Dataset: Grass-1 (GitHub, yfsvg/esp32-drone-project). Classes: healthy grass, overgrazed.

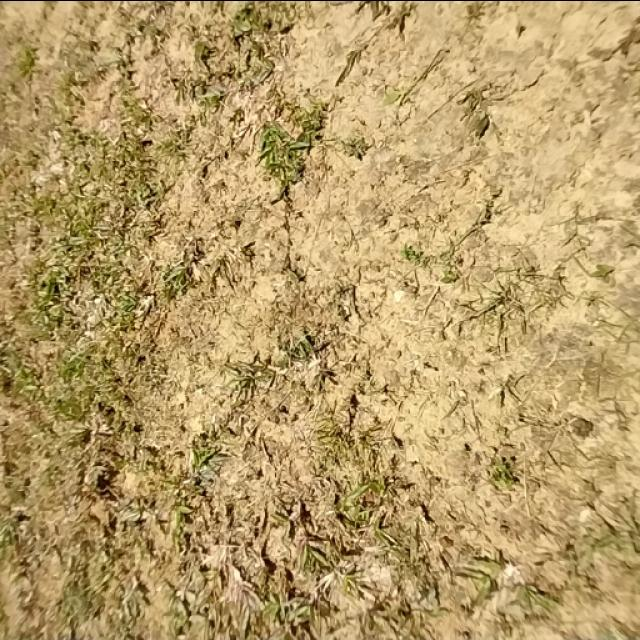
Label: overgrazed

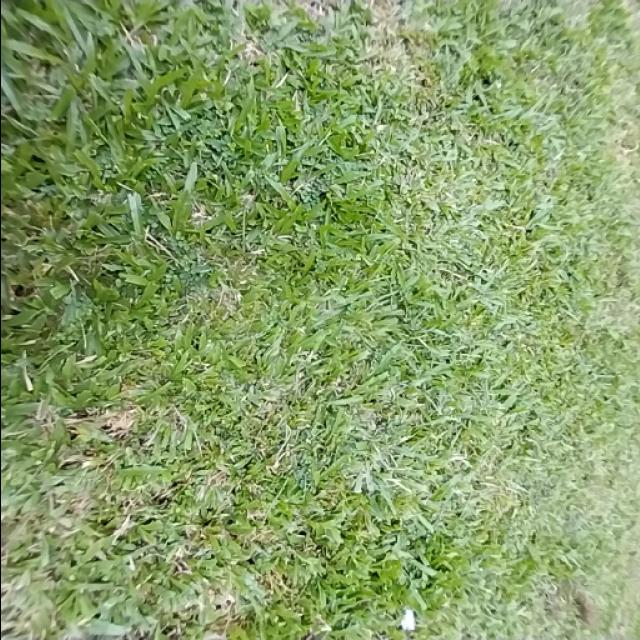
Label: healthy grass

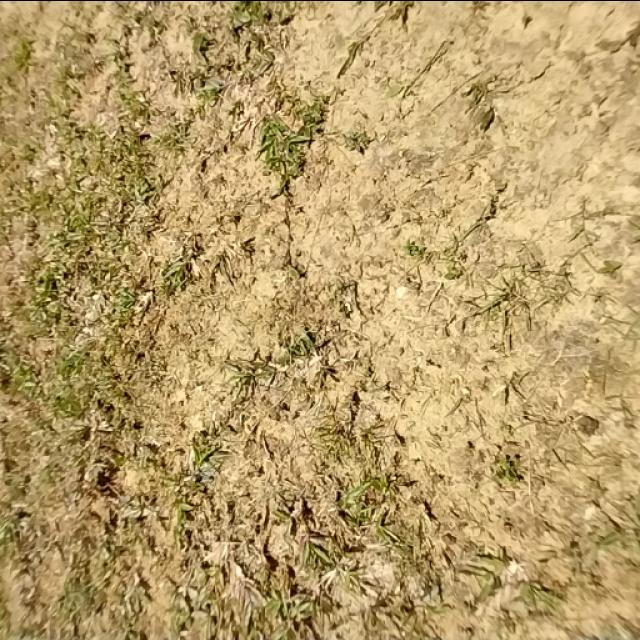
Label: overgrazed

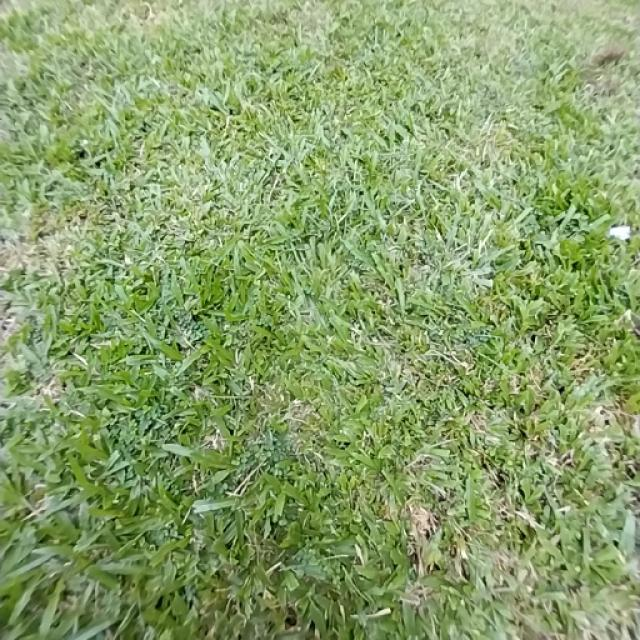
Label: healthy grass

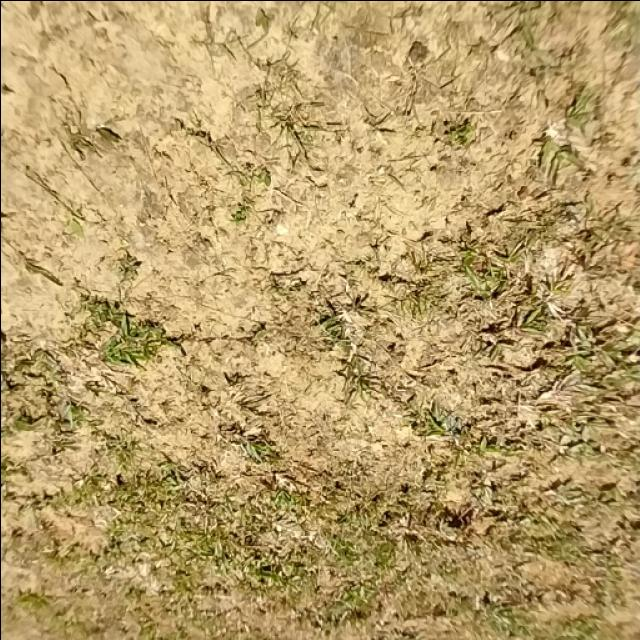
Label: overgrazed

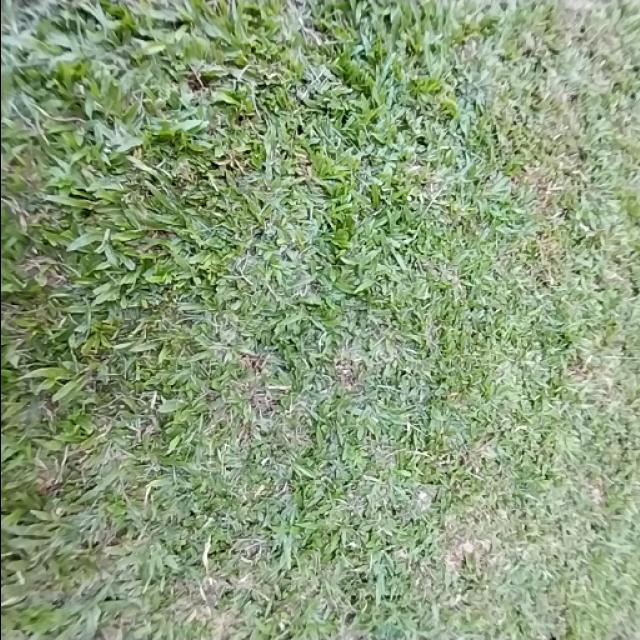
Label: healthy grass
